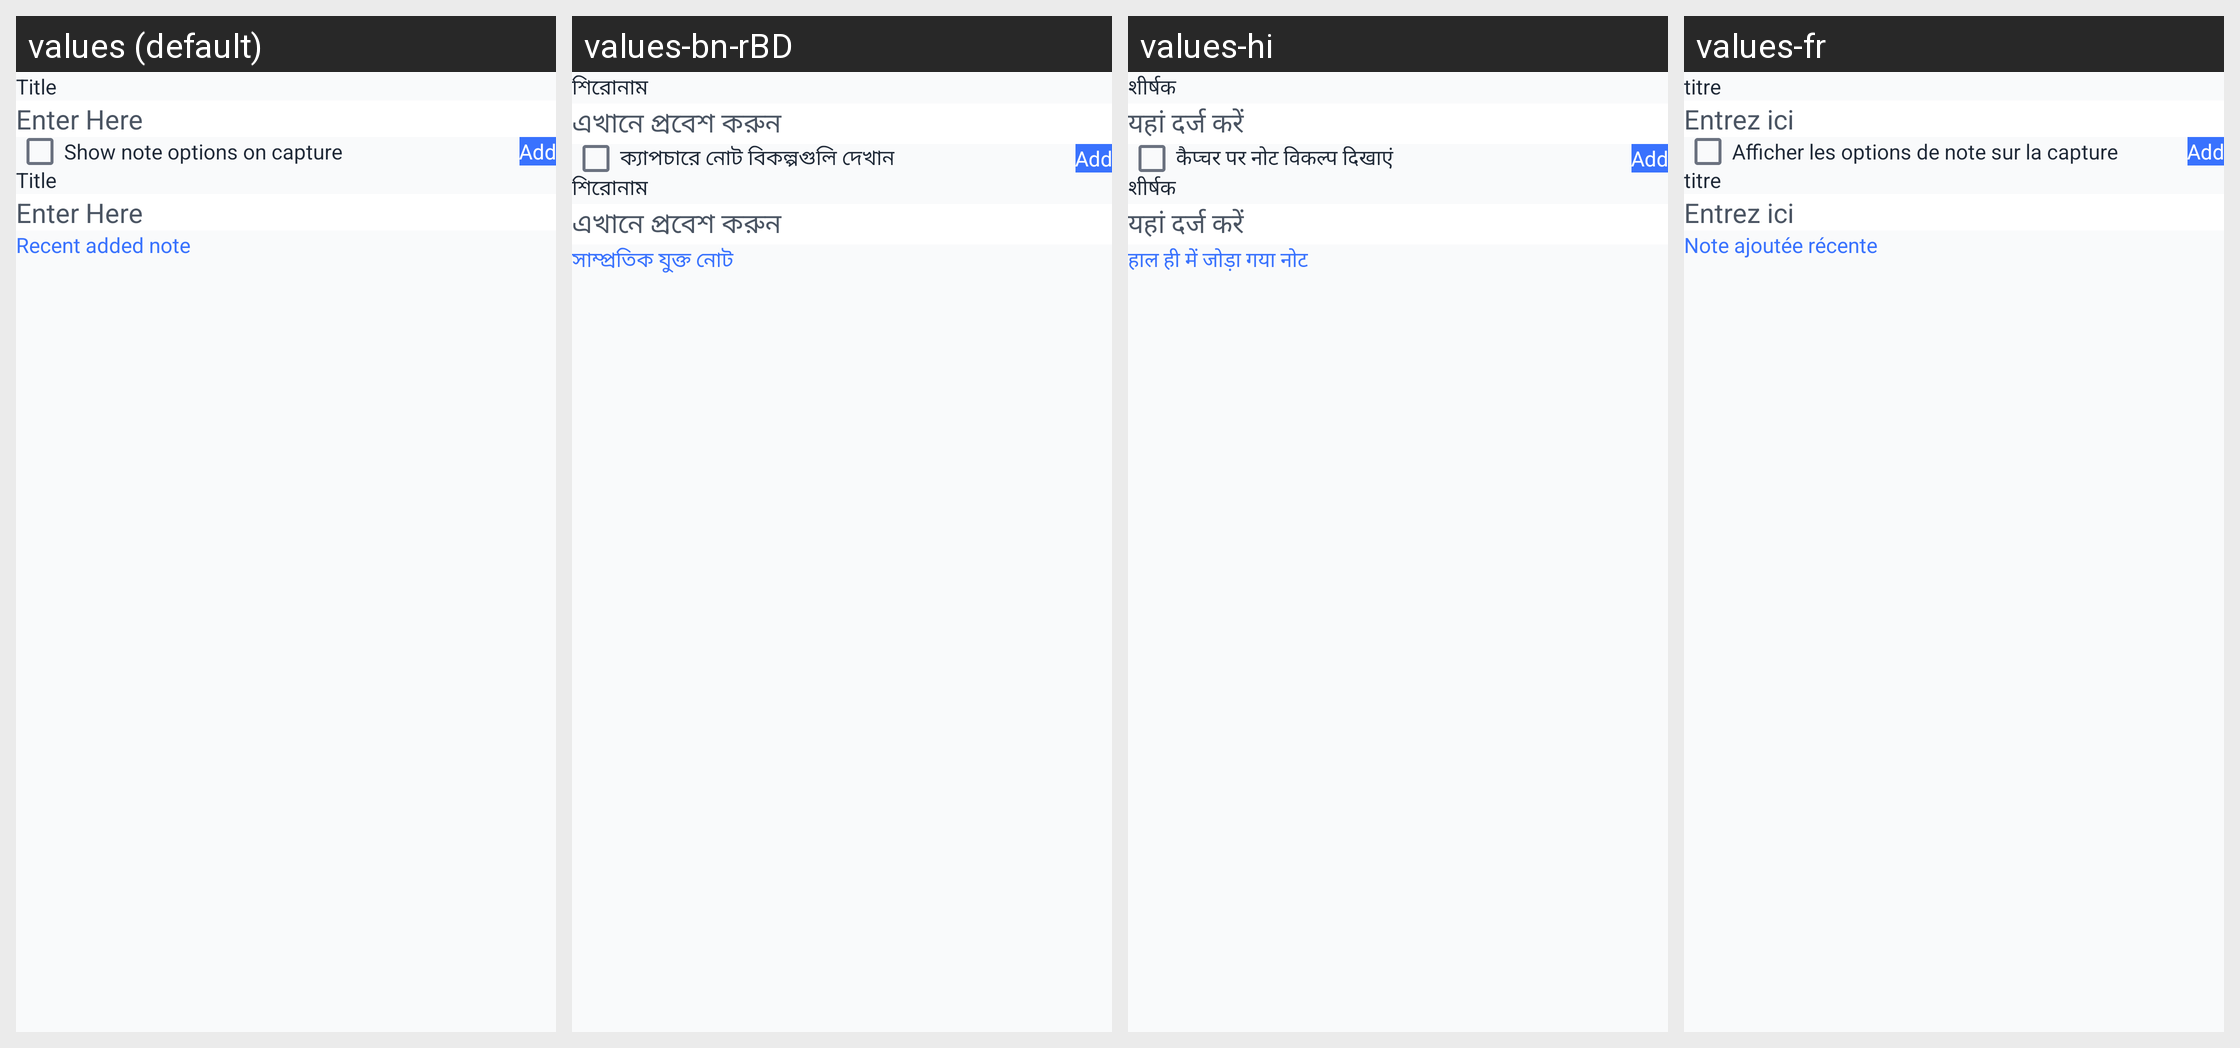

Translations of the strings shown on this Android screen, per locale in the grid:
Android screen res/layout/activity_add_note.xml rendered under 4 locales, left to right: values (default), values-bn-rBD, values-hi, values-fr. Device: Nexus 5 (rendered at 1080×1920; each locale shown at half size, 540×960, under a caption strip naming it); theme Theme.GPSMapCamera.
Other locales in the repository, not shown: values-af, values-ca, values-de, values-es, values-fa, values-fil, values-in, values-it, values-ja, values-ko, values-nl, values-pt, values-pt-rBR, values-ru, values-th, values-tr, values-vi, values-zh.
Strings drawn on this screen, with the default value and each locale's value (text and hints the layout hard-codes, and strings that could not be matched under every locale, appear in the picture but are not listed):

title
  values: Title
  values-bn-rBD: শিরোনাম
  values-hi: शीर्षक
  values-fr: titre

enter_here
  values: Enter Here
  values-bn-rBD: এখানে প্রবেশ করুন
  values-hi: यहां दर्ज करें
  values-fr: Entrez ici

show_note_options_on_capture
  values: Show note options on capture
  values-bn-rBD: ক্যাপচারে নোট বিকল্পগুলি দেখান
  values-hi: कैप्चर पर नोट विकल्प दिखाएं
  values-fr: Afficher les options de note sur la capture

recent_added_note
  values: Recent added note
  values-bn-rBD: সাম্প্রতিক যুক্ত নোট
  values-hi: हाल ही में जोड़ा गया नोट
  values-fr: Note ajoutée récente
